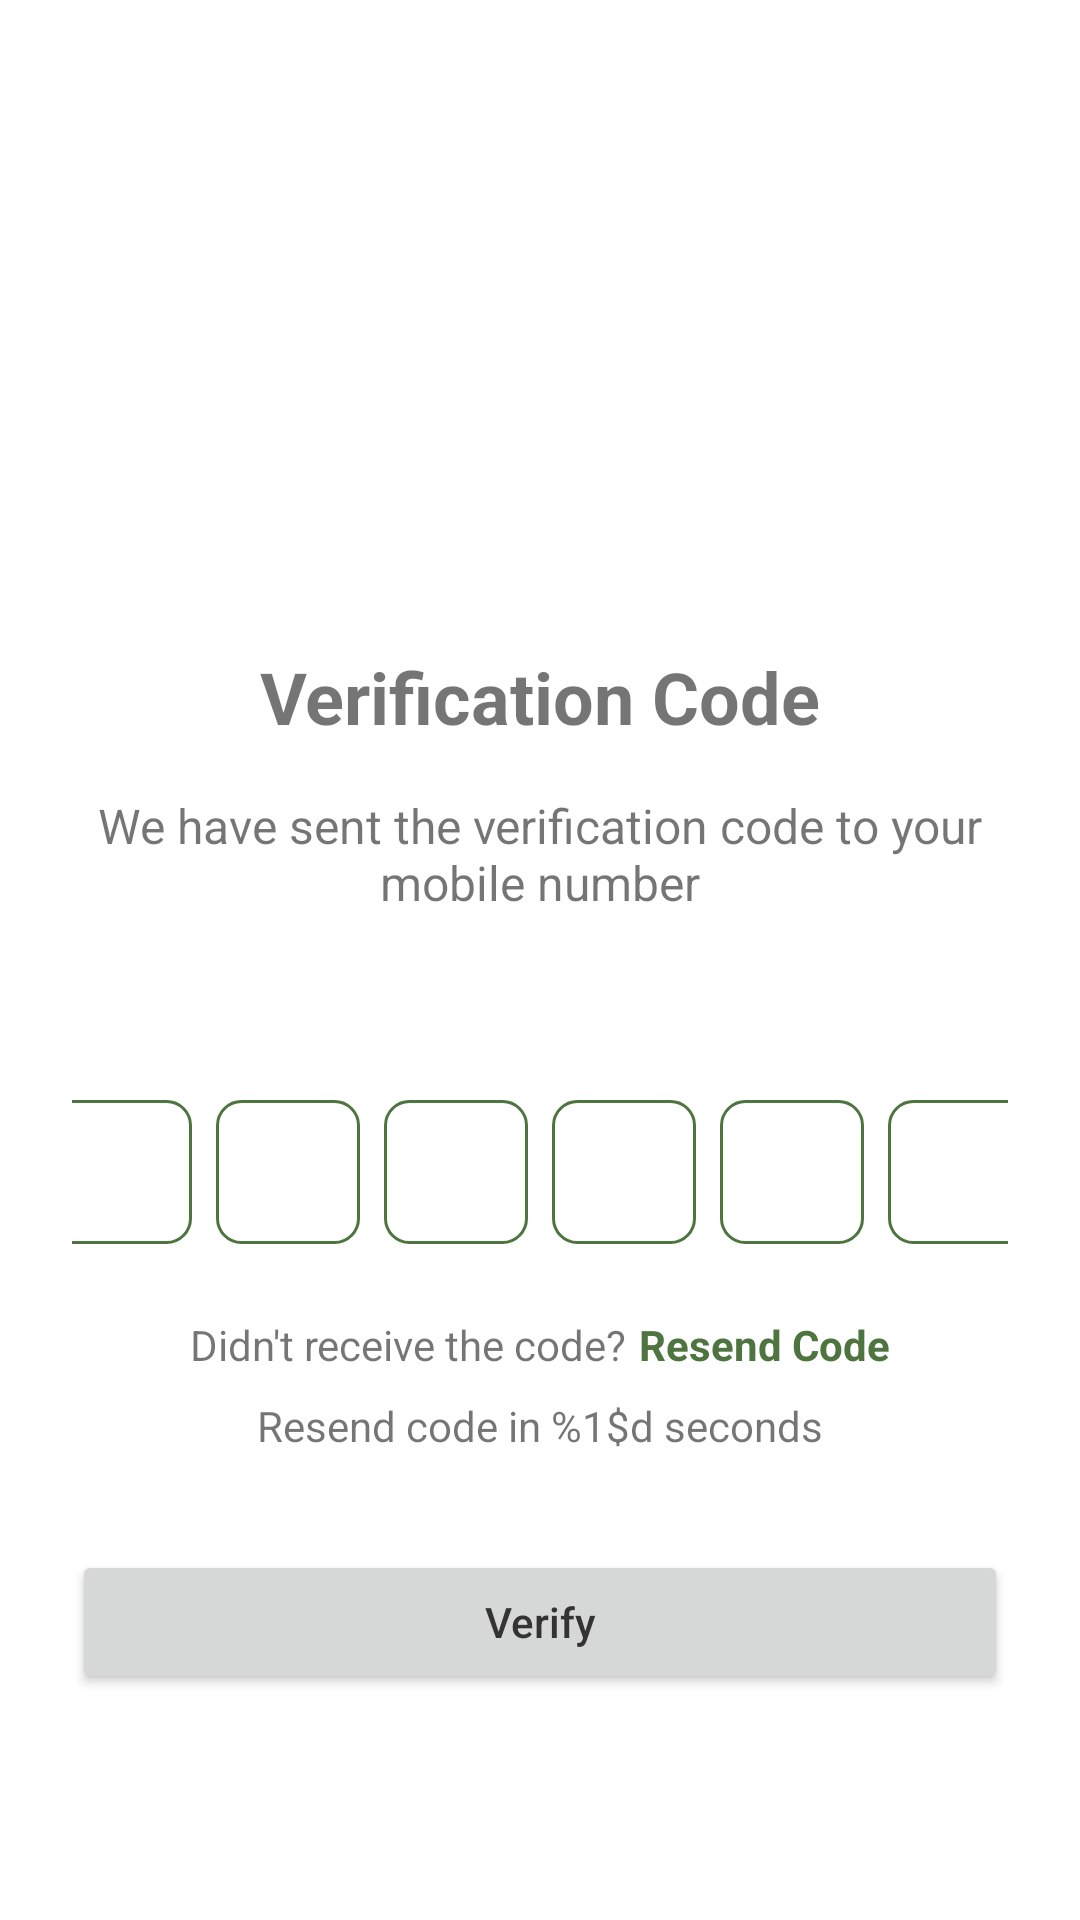

Here is an Android app screen rendered from its layout file. Give the layout XML and the strings, colors and styles it references.
<!-- AndroidManifest.xml: application theme Theme.LebaneseMonasteries -->
<!-- res/layout/activity_phone_verification.xml -->
<?xml version="1.0" encoding="utf-8"?>
<androidx.constraintlayout.widget.ConstraintLayout xmlns:android="http://schemas.android.com/apk/res/android"
    xmlns:app="http://schemas.android.com/apk/res-auto"
    xmlns:tools="http://schemas.android.com/tools"
    android:layout_width="match_parent"
    android:layout_height="match_parent"
    android:padding="24dp"
    tools:context=".PhoneVerificationActivity">

    <ImageView
        android:id="@+id/ivBack"
        android:layout_width="wrap_content"
        android:layout_height="wrap_content"
        android:contentDescription="@string/back"
        android:src="@drawable/ic_back"
        app:layout_constraintStart_toStartOf="parent"
        app:layout_constraintTop_toTopOf="parent" />

    <ImageView
        android:id="@+id/ivVerification"
        android:layout_width="120dp"
        android:layout_height="120dp"
        android:layout_marginTop="48dp"
        android:contentDescription="@string/verification"
        android:src="@drawable/ic_verification"
        app:layout_constraintEnd_toEndOf="parent"
        app:layout_constraintStart_toStartOf="parent"
        app:layout_constraintTop_toBottomOf="@+id/ivBack" />

    <TextView
        android:id="@+id/tvVerification"
        android:layout_width="wrap_content"
        android:layout_height="wrap_content"
        android:layout_marginTop="24dp"
        android:text="@string/verification_code"
        android:textSize="24sp"
        android:textStyle="bold"
        app:layout_constraintEnd_toEndOf="parent"
        app:layout_constraintStart_toStartOf="parent"
        app:layout_constraintTop_toBottomOf="@+id/ivVerification" />

    <TextView
        android:id="@+id/tvVerificationDescription"
        android:layout_width="match_parent"
        android:layout_height="wrap_content"
        android:layout_marginTop="16dp"
        android:gravity="center"
        android:text="@string/verification_description"
        android:textSize="16sp"
        app:layout_constraintEnd_toEndOf="parent"
        app:layout_constraintStart_toStartOf="parent"
        app:layout_constraintTop_toBottomOf="@+id/tvVerification" />

    <TextView
        android:id="@+id/tvPhoneNumber"
        android:layout_width="wrap_content"
        android:layout_height="wrap_content"
        android:layout_marginTop="8dp"
        android:textColor="@color/colorPrimary"
        android:textSize="16sp"
        android:textStyle="bold"
        app:layout_constraintEnd_toEndOf="parent"
        app:layout_constraintStart_toStartOf="parent"
        app:layout_constraintTop_toBottomOf="@+id/tvVerificationDescription"
        tools:text="+961 12 345 678" />

    <LinearLayout
        android:id="@+id/llOtpFields"
        android:layout_width="match_parent"
        android:layout_height="wrap_content"
        android:layout_marginTop="32dp"
        android:gravity="center"
        android:orientation="horizontal"
        app:layout_constraintEnd_toEndOf="parent"
        app:layout_constraintStart_toStartOf="parent"
        app:layout_constraintTop_toBottomOf="@+id/tvPhoneNumber">

        <EditText
            android:id="@+id/etOtp1"
            android:layout_width="48dp"
            android:layout_height="48dp"
            android:layout_marginEnd="8dp"
            android:background="@drawable/bg_otp_box"
            android:gravity="center"
            android:importantForAutofill="no"
            android:inputType="number"
            android:maxLength="1"
            android:textSize="20sp"
            android:textStyle="bold"
            tools:ignore="LabelFor" />

        <EditText
            android:id="@+id/etOtp2"
            android:layout_width="48dp"
            android:layout_height="48dp"
            android:layout_marginEnd="8dp"
            android:background="@drawable/bg_otp_box"
            android:gravity="center"
            android:importantForAutofill="no"
            android:inputType="number"
            android:maxLength="1"
            android:textSize="20sp"
            android:textStyle="bold"
            tools:ignore="LabelFor" />

        <EditText
            android:id="@+id/etOtp3"
            android:layout_width="48dp"
            android:layout_height="48dp"
            android:layout_marginEnd="8dp"
            android:background="@drawable/bg_otp_box"
            android:gravity="center"
            android:importantForAutofill="no"
            android:inputType="number"
            android:maxLength="1"
            android:textSize="20sp"
            android:textStyle="bold"
            tools:ignore="LabelFor" />

        <EditText
            android:id="@+id/etOtp4"
            android:layout_width="48dp"
            android:layout_height="48dp"
            android:layout_marginEnd="8dp"
            android:background="@drawable/bg_otp_box"
            android:gravity="center"
            android:importantForAutofill="no"
            android:inputType="number"
            android:maxLength="1"
            android:textSize="20sp"
            android:textStyle="bold"
            tools:ignore="LabelFor" />

        <EditText
            android:id="@+id/etOtp5"
            android:layout_width="48dp"
            android:layout_height="48dp"
            android:layout_marginEnd="8dp"
            android:background="@drawable/bg_otp_box"
            android:gravity="center"
            android:importantForAutofill="no"
            android:inputType="number"
            android:maxLength="1"
            android:textSize="20sp"
            android:textStyle="bold"
            tools:ignore="LabelFor" />

        <EditText
            android:id="@+id/etOtp6"
            android:layout_width="48dp"
            android:layout_height="48dp"
            android:background="@drawable/bg_otp_box"
            android:gravity="center"
            android:importantForAutofill="no"
            android:inputType="number"
            android:maxLength="1"
            android:textSize="20sp"
            android:textStyle="bold"
            tools:ignore="LabelFor" />
    </LinearLayout>

    <LinearLayout
        android:id="@+id/llResendCode"
        android:layout_width="wrap_content"
        android:layout_height="wrap_content"
        android:layout_marginTop="24dp"
        android:gravity="center"
        android:orientation="horizontal"
        app:layout_constraintEnd_toEndOf="parent"
        app:layout_constraintStart_toStartOf="parent"
        app:layout_constraintTop_toBottomOf="@+id/llOtpFields">

        <TextView
            android:id="@+id/tvDidntReceiveCode"
            android:layout_width="wrap_content"
            android:layout_height="wrap_content"
            android:text="@string/didnt_receive_code" />

        <TextView
            android:id="@+id/tvResendCode"
            android:layout_width="wrap_content"
            android:layout_height="wrap_content"
            android:layout_marginStart="4dp"
            android:text="@string/resend_code"
            android:textColor="@color/colorPrimary"
            android:textStyle="bold" />
    </LinearLayout>

    <TextView
        android:id="@+id/tvTimer"
        android:layout_width="wrap_content"
        android:layout_height="wrap_content"
        android:layout_marginTop="8dp"
        android:text="@string/resend_timer"
        app:layout_constraintEnd_toEndOf="parent"
        app:layout_constraintStart_toStartOf="parent"
        app:layout_constraintTop_toBottomOf="@+id/llResendCode" />

    <Button
        android:id="@+id/btnVerify"
        android:layout_width="match_parent"
        android:layout_height="wrap_content"
        android:layout_marginTop="32dp"
        android:padding="12dp"
        android:text="@string/verify"
        android:textAllCaps="false"
        app:layout_constraintEnd_toEndOf="parent"
        app:layout_constraintStart_toStartOf="parent"
        app:layout_constraintTop_toBottomOf="@+id/tvTimer" />

    <ProgressBar
        android:id="@+id/progressBar"
        style="?android:attr/progressBarStyle"
        android:layout_width="wrap_content"
        android:layout_height="wrap_content"
        android:visibility="gone"
        app:layout_constraintBottom_toBottomOf="parent"
        app:layout_constraintEnd_toEndOf="parent"
        app:layout_constraintStart_toStartOf="parent"
        app:layout_constraintTop_toTopOf="parent" />
</androidx.constraintlayout.widget.ConstraintLayout>
<!-- resources referenced by this layout -->
<resources>
  <color name="colorPrimary">#4E7440</color>
  <!-- drawable bg_otp_box (drawable) -->
  <?xml version="1.0" encoding="utf-8"?>
  <shape xmlns:android="http://schemas.android.com/apk/res/android"
      android:shape="rectangle">
      <corners android:radius="8dp" />
      <stroke
          android:width="1dp"
          android:color="@color/colorPrimary" />
  </shape>
  <string name="back">Back</string>
  <string name="didnt_receive_code">Didn\'t receive the code?</string>
  <string name="resend_code">Resend Code</string>
  <string name="resend_timer">Resend code in %1$d seconds</string>
  <string name="verification">Verification</string>
  <string name="verification_code">Verification Code</string>
  <string name="verification_description">We have sent the verification code to your mobile number</string>
  <string name="verify">Verify</string>
  <style name="Theme.LebaneseMonasteries" parent="Theme.MaterialComponents.Light.NoActionBar">
          
          <item name="colorPrimary">@color/colorPrimary</item>
          <item name="colorPrimaryVariant">@color/colorPrimaryDark</item>
          <item name="colorOnPrimary">@color/white</item>
          
          <item name="colorSecondary">@color/colorSecondary</item>
          <item name="colorSecondaryVariant">@color/colorAccent</item>
          <item name="colorOnSecondary">@color/black</item>
          
          <item name="android:statusBarColor">?attr/colorPrimaryVariant</item>
          
          <item name="android:windowBackground">@color/white</item>
          
          <item name="android:textColorPrimary">@color/textColorPrimary</item>
          <item name="android:textColorSecondary">@color/textColorSecondary</item>
      </style>
  <color name="colorPrimaryDark">#365230</color>
  <color name="white">#FFFFFFFF</color>
  <color name="colorSecondary">#A4C096</color>
  <color name="colorAccent">#83B271</color>
  <color name="black">#FF000000</color>
  <color name="textColorPrimary">#333333</color>
  <color name="textColorSecondary">#757575</color>
</resources>
